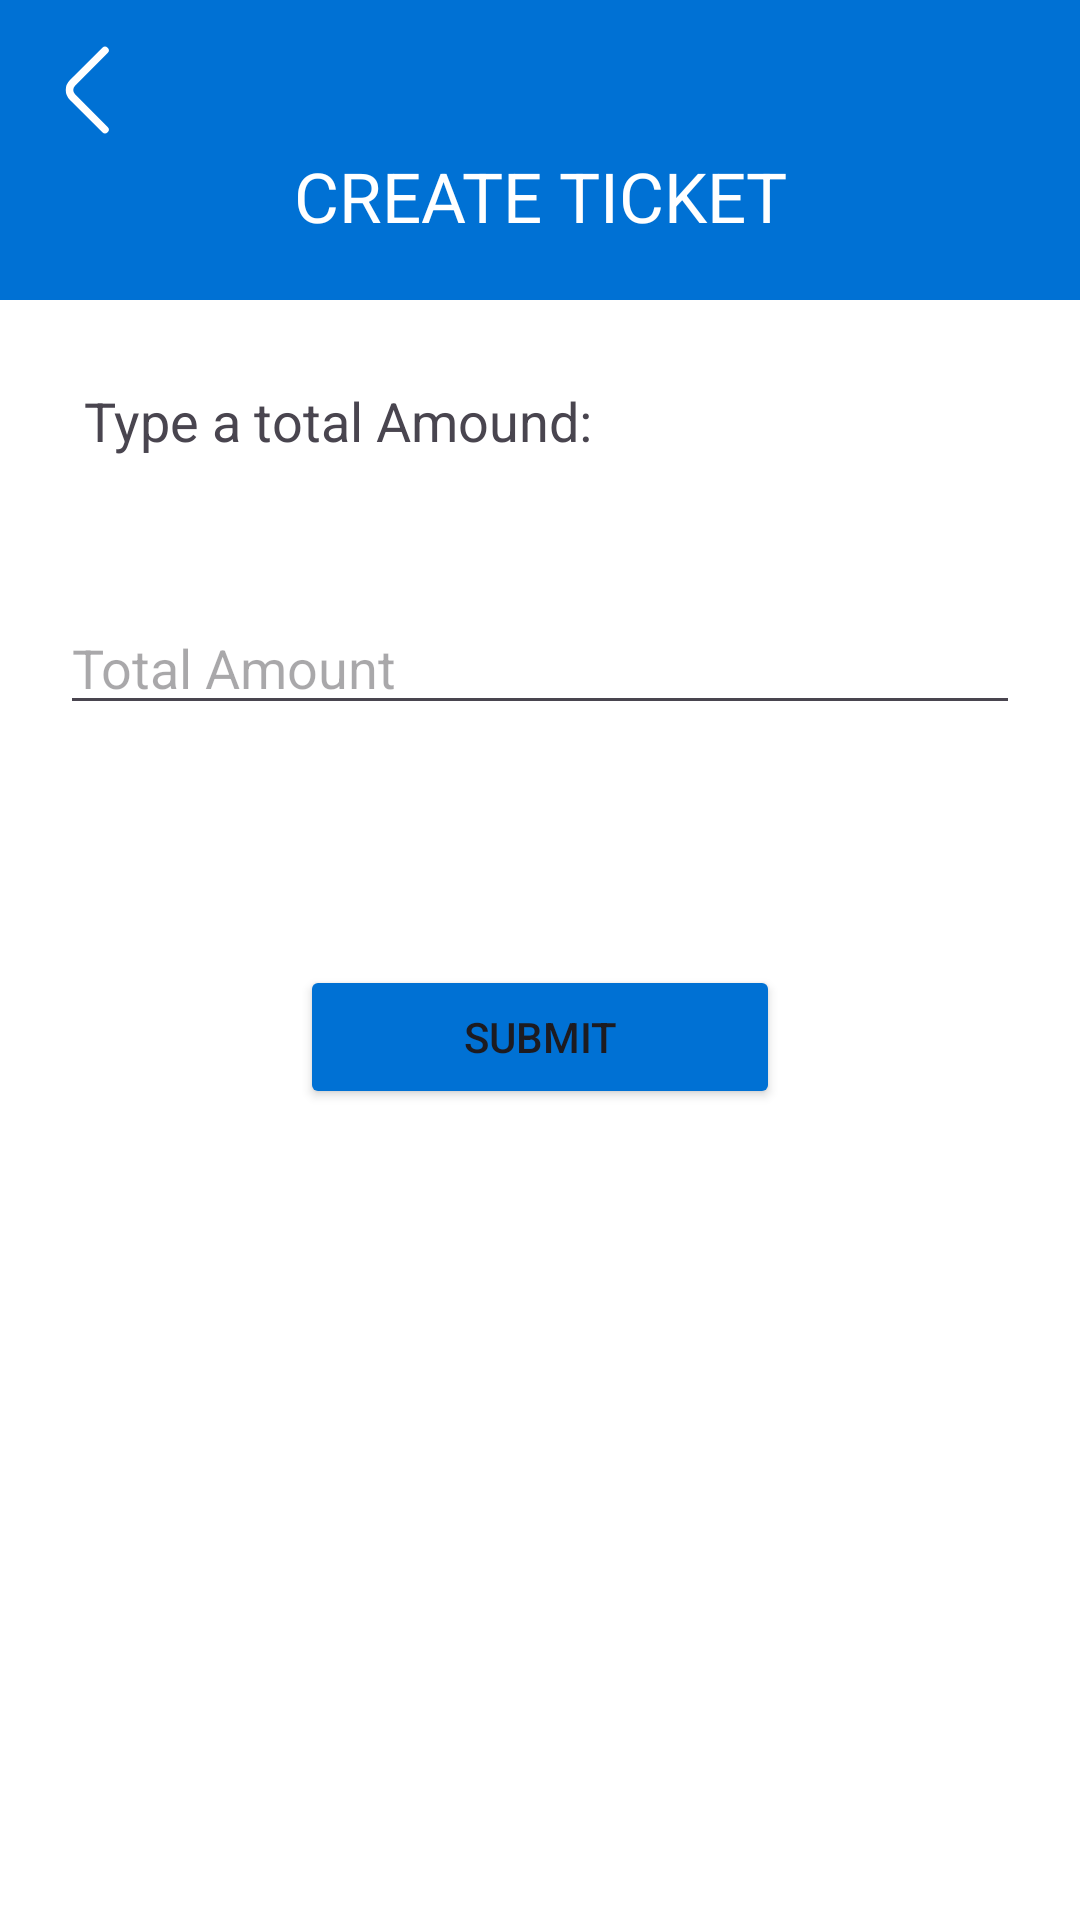

Layout XML and referenced resources for this Android screen:
<!-- AndroidManifest.xml: application theme Theme.TicketsRRM -->
<!-- res/layout/activity_create_ticket.xml -->
<?xml version="1.0" encoding="utf-8"?>
<androidx.constraintlayout.widget.ConstraintLayout xmlns:android="http://schemas.android.com/apk/res/android"
    xmlns:app="http://schemas.android.com/apk/res-auto"
    xmlns:tools="http://schemas.android.com/tools"
    android:layout_width="match_parent"
    android:layout_height="match_parent"
    tools:context=".activities.CreateTicketActivity">

    <LinearLayout
        android:layout_width="match_parent"
        android:layout_height="match_parent"
        android:background="#0071D4"
        android:orientation="vertical"
        tools:layout_editor_absoluteX="1dp"
        tools:layout_editor_absoluteY="1dp">

        <ImageView
            android:id="@+id/ivBack"
            android:layout_width="40dp"
            android:layout_height="40dp"
            android:layout_marginStart="10dp"
            android:layout_marginTop="10dp"
            app:srcCompat="@drawable/back_icon" />

        <LinearLayout
            android:layout_width="match_parent"
            android:layout_height="50dp"
            android:orientation="vertical">


            <TextView
                android:layout_width="match_parent"
                android:layout_height="wrap_content"
                android:gravity="center"
                android:text="CREATE TICKET"
                android:textColor="@color/white"
                android:textSize="23sp" />

        </LinearLayout>


        <LinearLayout
            android:layout_width="match_parent"
            android:layout_height="match_parent"
            android:background="@color/white"
            android:orientation="vertical">

            <TextView
                android:layout_width="wrap_content"
                android:layout_height="wrap_content"
                android:layout_margin="28dp"
                android:text="Type a total Amound:"
                android:textSize="18sp" />

            <EditText
                android:id="@+id/etTotalAmount"
                android:layout_width="match_parent"
                android:layout_height="wrap_content"
                android:layout_marginHorizontal="20dp"
                android:layout_marginVertical="20dp"
                android:ems="10"
                android:hint="Total Amount"
                android:inputType="text" />

            <Button
                android:id="@+id/btnSubmit"
                android:layout_width="match_parent"
                android:layout_height="wrap_content"
                android:layout_marginHorizontal="100dp"
                android:layout_marginTop="60dp"
                android:backgroundTint="#0071D4"
                android:text="Submit" />


        </LinearLayout>

    </LinearLayout>


</androidx.constraintlayout.widget.ConstraintLayout>
<!-- resources referenced by this layout -->
<resources>
  <!-- drawable back_icon (drawable) -->
  <vector xmlns:android="http://schemas.android.com/apk/res/android"
      android:width="24dp"
      android:height="24dp"
      android:viewportWidth="24"
      android:viewportHeight="24">
    <path
        android:pathData="M15,19.92L8.48,13.4C7.71,12.63 7.71,11.37 8.48,10.6L15,4.08"
        android:strokeLineJoin="round"
        android:strokeWidth="1.5"
        android:fillColor="#00000000"
        android:strokeColor="#FFFFFF"
        android:strokeLineCap="round"/>
  </vector>
  <style name="Theme.TicketsRRM" parent="Base.Theme.TicketsRRM" />
  <style name="Base.Theme.TicketsRRM" parent="Theme.Material3.DayNight.NoActionBar">
          
          
      </style>
  <!-- not gathered from this repository: default colours our renderer supplied (Android Studio template values) -->
  <color name="white">#FFFFFFFF</color>
</resources>
